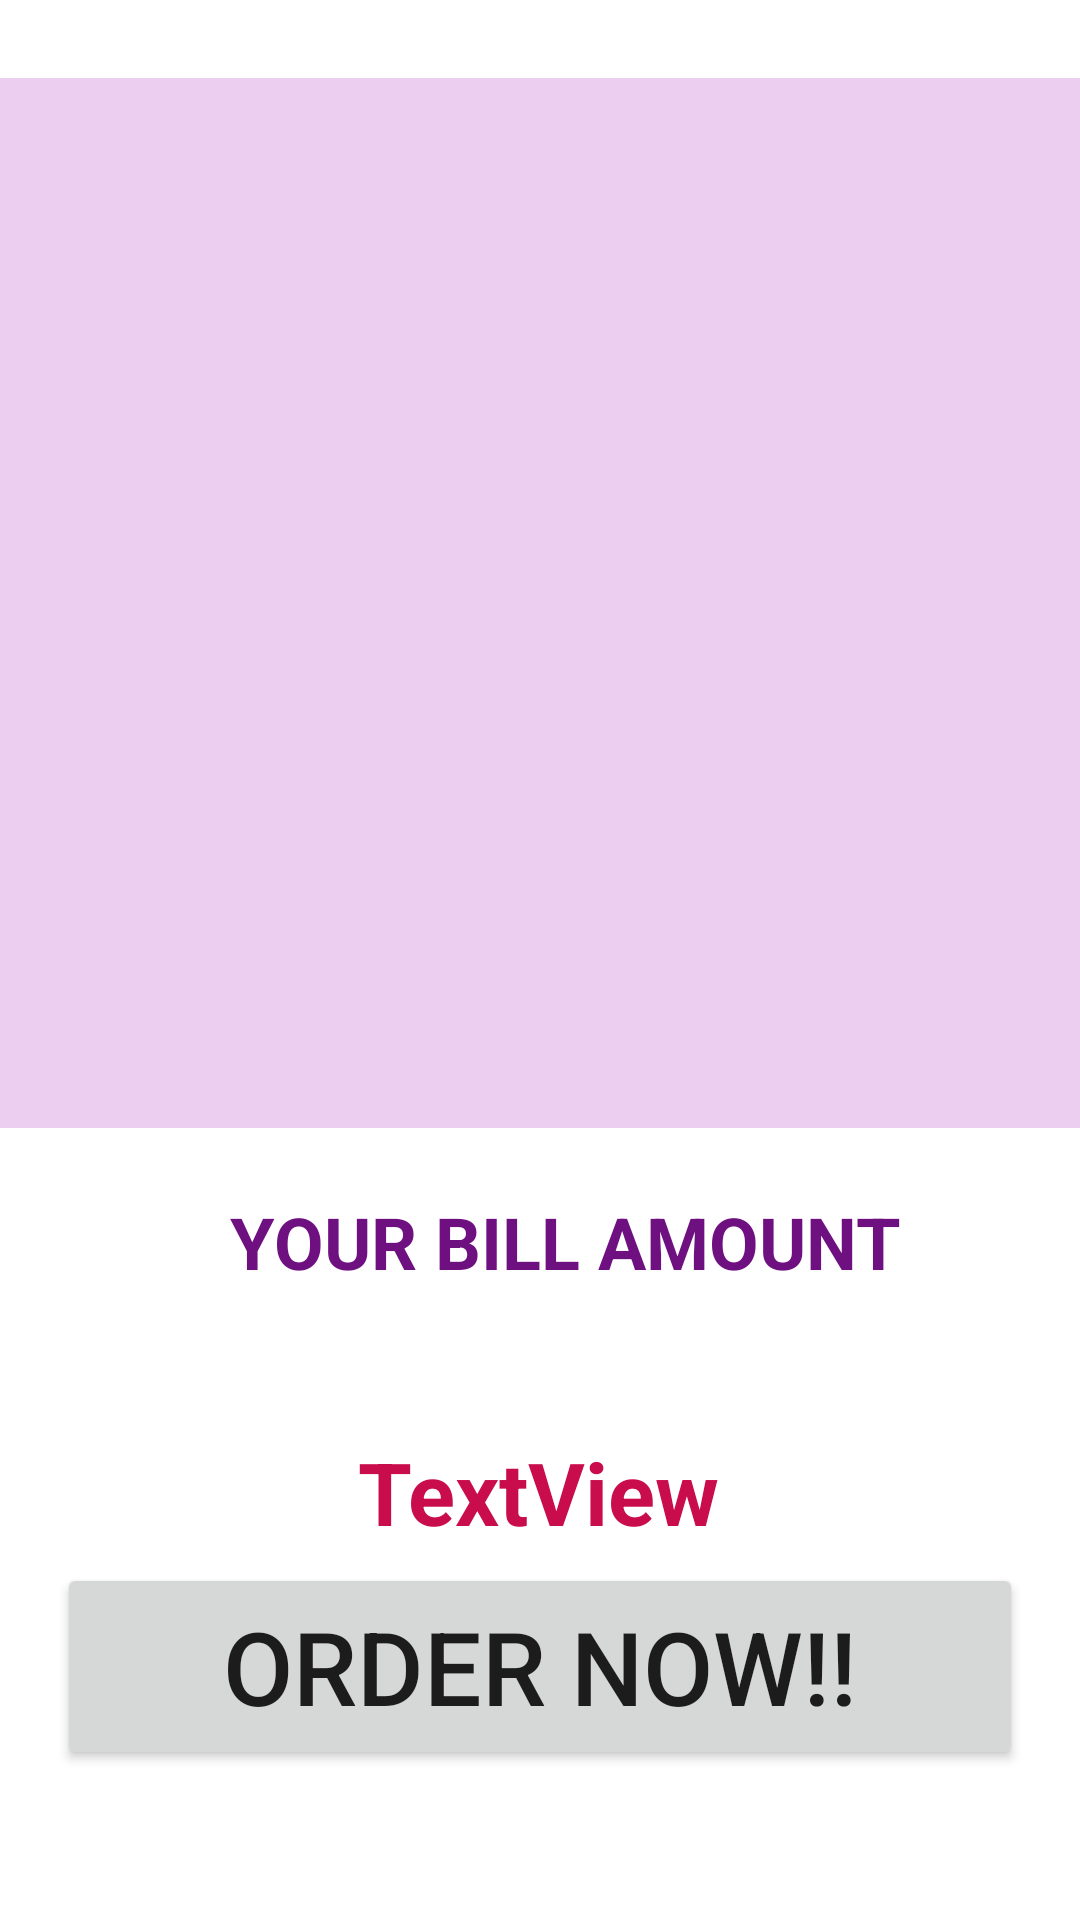

Produce the Android XML layout that renders to this screen, including the resource entries it uses.
<!-- AndroidManifest.xml: application theme Theme.NOTIFICATION -->
<!-- res/layout/activity_food_cart.xml -->
<?xml version="1.0" encoding="utf-8"?>
<androidx.constraintlayout.widget.ConstraintLayout xmlns:android="http://schemas.android.com/apk/res/android"
    xmlns:app="http://schemas.android.com/apk/res-auto"
    xmlns:tools="http://schemas.android.com/tools"
    android:layout_width="match_parent"
    android:layout_height="match_parent"
    tools:context=".Food_cart">

    <Button
        android:id="@+id/button3"
        android:layout_width="match_parent"
        android:layout_height="69dp"
        android:layout_marginStart="19dp"
        android:layout_marginTop="203dp"
        android:layout_marginEnd="19dp"
        android:layout_marginBottom="50dp"
        android:text="ORDER NOW!!"
        android:textSize="34sp"
        app:layout_constraintBottom_toBottomOf="parent"
        app:layout_constraintEnd_toEndOf="parent"
        app:layout_constraintHorizontal_bias="1.0"
        app:layout_constraintStart_toStartOf="parent"
        app:layout_constraintVertical_bias="0.0" />

    <ListView
        android:id="@+id/list"
        android:layout_width="409dp"
        android:layout_height="350dp"
        android:layout_marginStart="10dp"
        android:layout_marginTop="26dp"
        android:layout_marginEnd="1dp"
        android:layout_marginBottom="1dp"
        android:background="#ECCEF1"
        android:cacheColorHint="#D70BFA"
        app:layout_constraintEnd_toEndOf="parent"
        app:layout_constraintStart_toStartOf="parent"
        app:layout_constraintTop_toTopOf="parent" >

    </ListView>

    <TextView
        android:id="@+id/cost"
        android:layout_width="wrap_content"
        android:layout_height="wrap_content"
        android:layout_marginStart="176dp"
        android:layout_marginTop="38dp"
        android:layout_marginEnd="177dp"
        android:layout_marginBottom="68dp"
        android:text="TextView"
        android:textColor="#C80C4C"
        android:textSize="29sp"
        android:textStyle="bold"
        app:layout_constraintBottom_toTopOf="@+id/button3"
        app:layout_constraintEnd_toEndOf="parent"
        app:layout_constraintStart_toStartOf="parent"
        app:layout_constraintTop_toBottomOf="@+id/textView11" />

    <TextView
        android:id="@+id/textView11"
        android:layout_width="wrap_content"
        android:layout_height="wrap_content"
        android:layout_marginStart="156dp"
        android:layout_marginTop="85dp"
        android:layout_marginEnd="177dp"
        android:layout_marginBottom="10dp"
        android:text="YOUR BILL AMOUNT"
        android:textColor="#6F1080"
        android:textSize="24sp"
        android:textStyle="bold"
        app:layout_constraintBottom_toTopOf="@+id/cost"
        app:layout_constraintEnd_toEndOf="parent"
        app:layout_constraintHorizontal_bias="0.405"
        app:layout_constraintStart_toStartOf="parent"
        app:layout_constraintTop_toBottomOf="@+id/list" />


</androidx.constraintlayout.widget.ConstraintLayout>
<!-- resources referenced by this layout -->
<resources>
  <style name="Theme.NOTIFICATION" parent="Theme.MaterialComponents.DayNight.DarkActionBar">
          
          <item name="colorPrimary">#8e24aa</item>
          <item name="colorPrimaryVariant">#c158dc</item>
          <item name="colorOnPrimary">@color/white</item>
          
          <item name="colorSecondary">#5c007a</item>
          <item name="colorSecondaryVariant">#5c007a</item>
          <item name="colorOnSecondary">@color/black</item>
          
          <item name="android:statusBarColor" tools:targetApi="l">?attr/colorPrimaryVariant</item>
          
      </style>
  <!-- not gathered from this repository: default colours our renderer supplied (Android Studio template values) -->
  <color name="black">#FF000000</color>
  <color name="white">#FFFFFFFF</color>
</resources>
